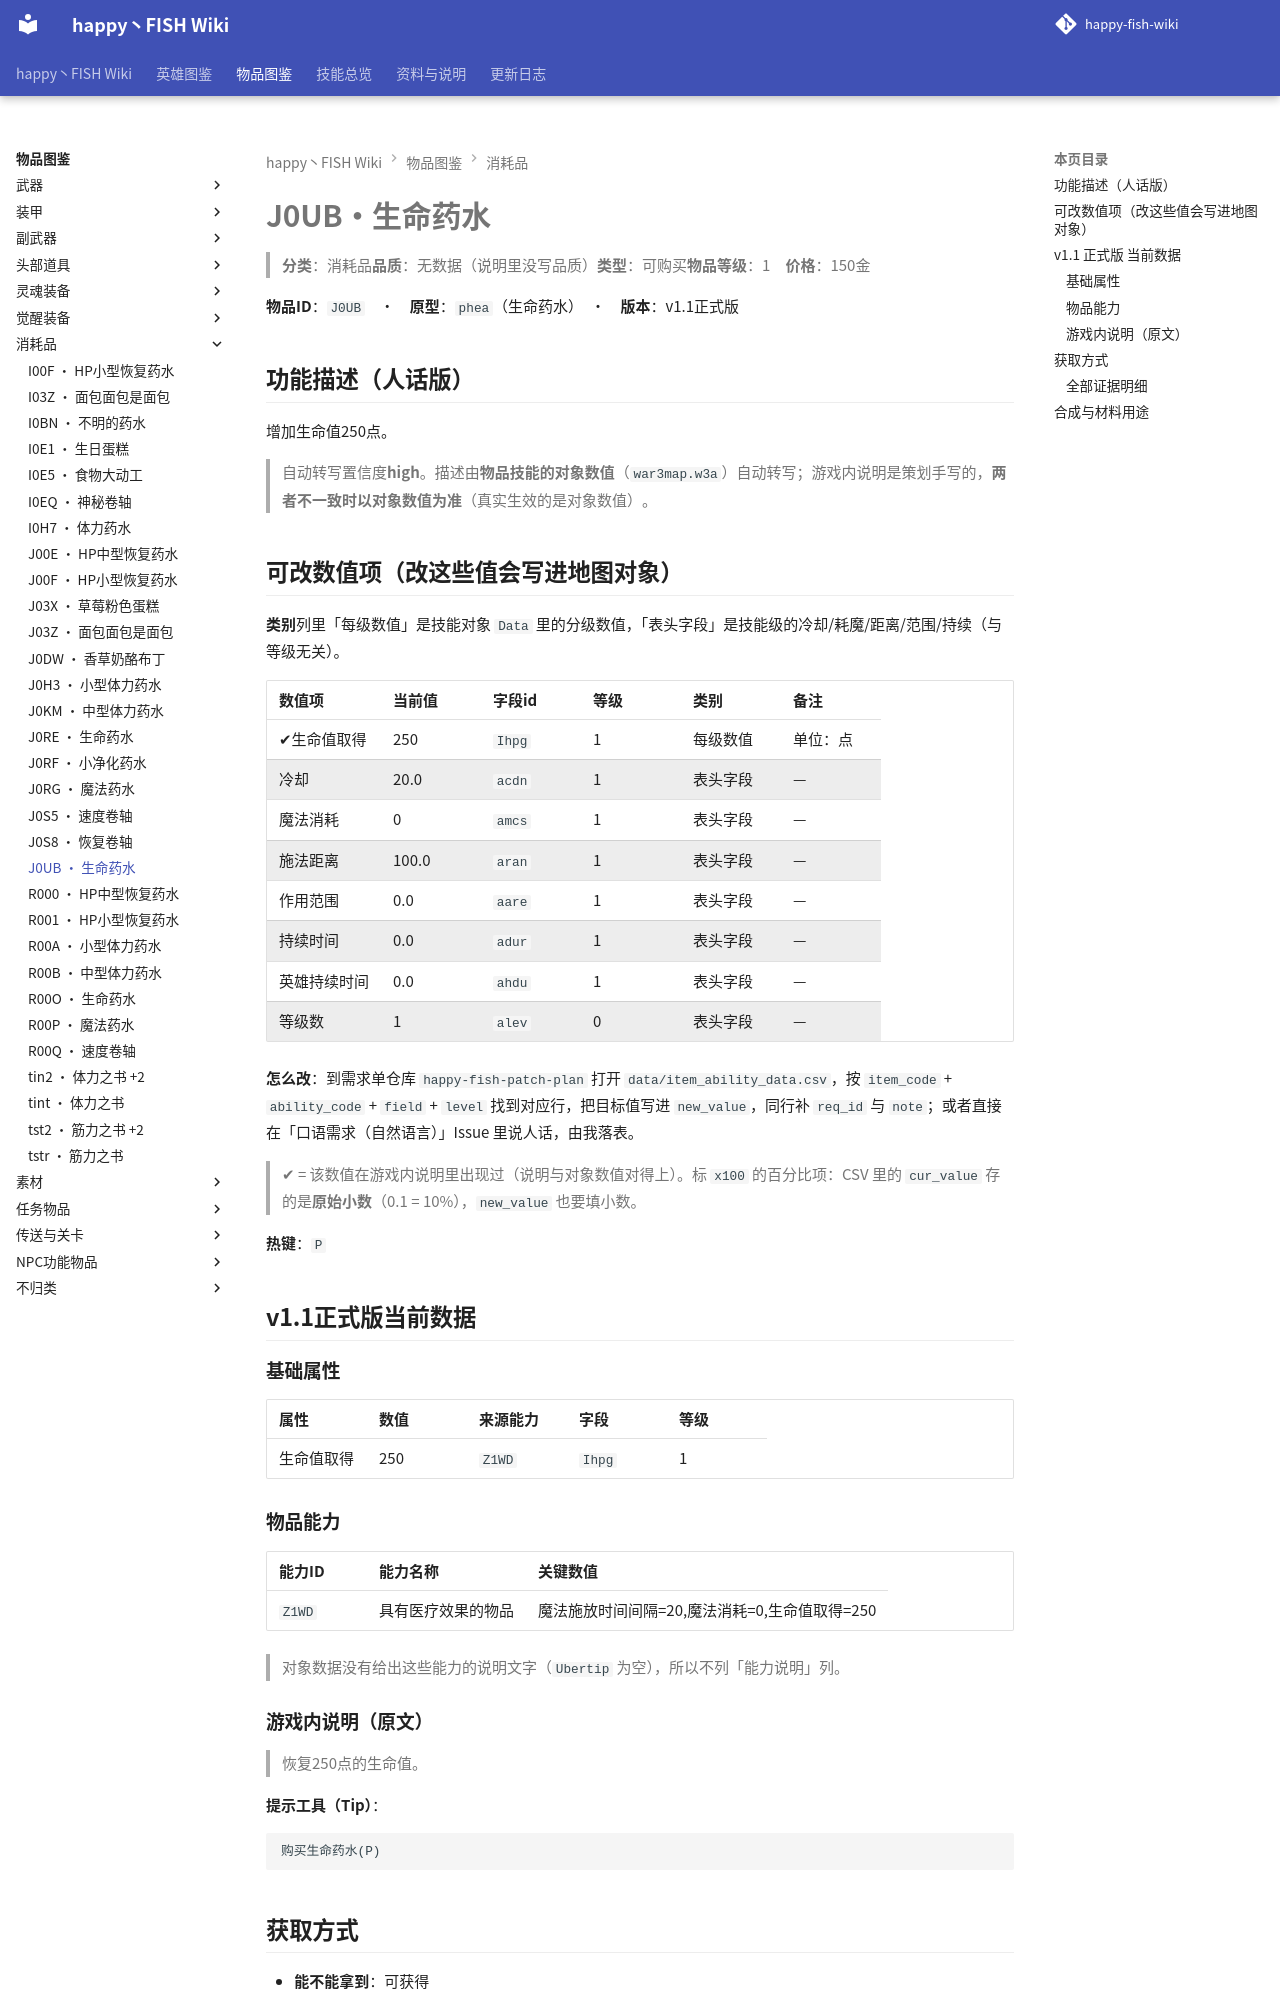

repository: slasher233/happy-fish-sao-wiki · page: items/消耗品/J0UB_生命药水/index.html · generator: mkdocs

# J0UB · 生命药水

> **分类**：消耗品　**品质**：无数据（说明里没写品质）　**类型**：可购买　**物品等级**：1　**价格**：150 金

**物品 ID**：`J0UB`　·　**原型**：`phea`（生命药水）　·　**版本**：v1.1 正式版

## 功能描述（人话版）

增加生命值 250 点。

> 自动转写置信度 **high**。
> 描述由**物品技能的对象数值**（`war3map.w3a`）自动转写；游戏内说明是策划手写的，**两者不一致时以对象数值为准**（真实生效的是对象数值）。

## 可改数值项（改这些值会写进地图对象）

**类别**列里「每级数值」是技能对象 `Data` 里的分级数值，「表头字段」是技能级的冷却/耗魔/距离/范围/持续（与等级无关）。

| 数值项 | 当前值 | 字段 id | 等级 | 类别 | 备注 |
| --- | --- | --- | --- | --- | --- |
| ✔ 生命值取得 | 250 | `Ihpg` | 1 | 每级数值 | 单位：点 |
| 冷却 | 20.0 | `acdn` | 1 | 表头字段 | — |
| 魔法消耗 | 0 | `amcs` | 1 | 表头字段 | — |
| 施法距离 | 100.0 | `aran` | 1 | 表头字段 | — |
| 作用范围 | 0.0 | `aare` | 1 | 表头字段 | — |
| 持续时间 | 0.0 | `adur` | 1 | 表头字段 | — |
| 英雄持续时间 | 0.0 | `ahdu` | 1 | 表头字段 | — |
| 等级数 | 1 | `alev` | 0 | 表头字段 | — |


**怎么改**：到需求单仓库 `happy-fish-patch-plan` 打开 `data/item_ability_data.csv`，按 `item_code` + `ability_code` + `field` + `level` 找到对应行，把目标值写进 `new_value`，同行补 `req_id` 与 `note`；或者直接在「口语需求（自然语言）」Issue 里说人话，由我落表。

> ✔ = 该数值在游戏内说明里出现过（说明与对象数值对得上）。标 `x100` 的百分比项：CSV 里的 `cur_value` 存的是**原始小数**（0.1 = 10%），`new_value` 也要填小数。

**热键**：`P`

## v1.1 正式版 当前数据

### 基础属性

| 属性 | 数值 | 来源能力 | 字段 | 等级 |
| --- | --- | --- | --- | --- |
| 生命值取得 | 250 | `Z1WD` | `Ihpg` | 1 |

### 物品能力

| 能力 ID | 能力名称 | 关键数值 |
| --- | --- | --- |
| `Z1WD` | 具有医疗效果的物品 | 魔法施放时间间隔=20, 魔法消耗=0, 生命值取得=250 |


> 对象数据没有给出这些能力的说明文字（`Ubertip` 为空），所以不列「能力说明」列。

### 游戏内说明（原文）

> 恢复250点的生命值。

**提示工具（Tip）**：

```text
购买生命药水(P)
```

## 获取方式

- **能不能拿到**：可获得
- **怎么拿**：地图预放置（可拾取）

_（本节无内容：`item_sources.json` 里这件物品的来源没有记到具体 BOSS/宝箱/店，只有「可获得」这一条笼统记录；逐条证据见下方「全部证据明细」。）_

### 全部证据明细

**事件生成（`CreateItemLoc`）**

| 方式 | 触发单位 | 触发器行号（`war3map.j`） |
| --- | --- | --- |
| 事件生成 |  | `14038` |
